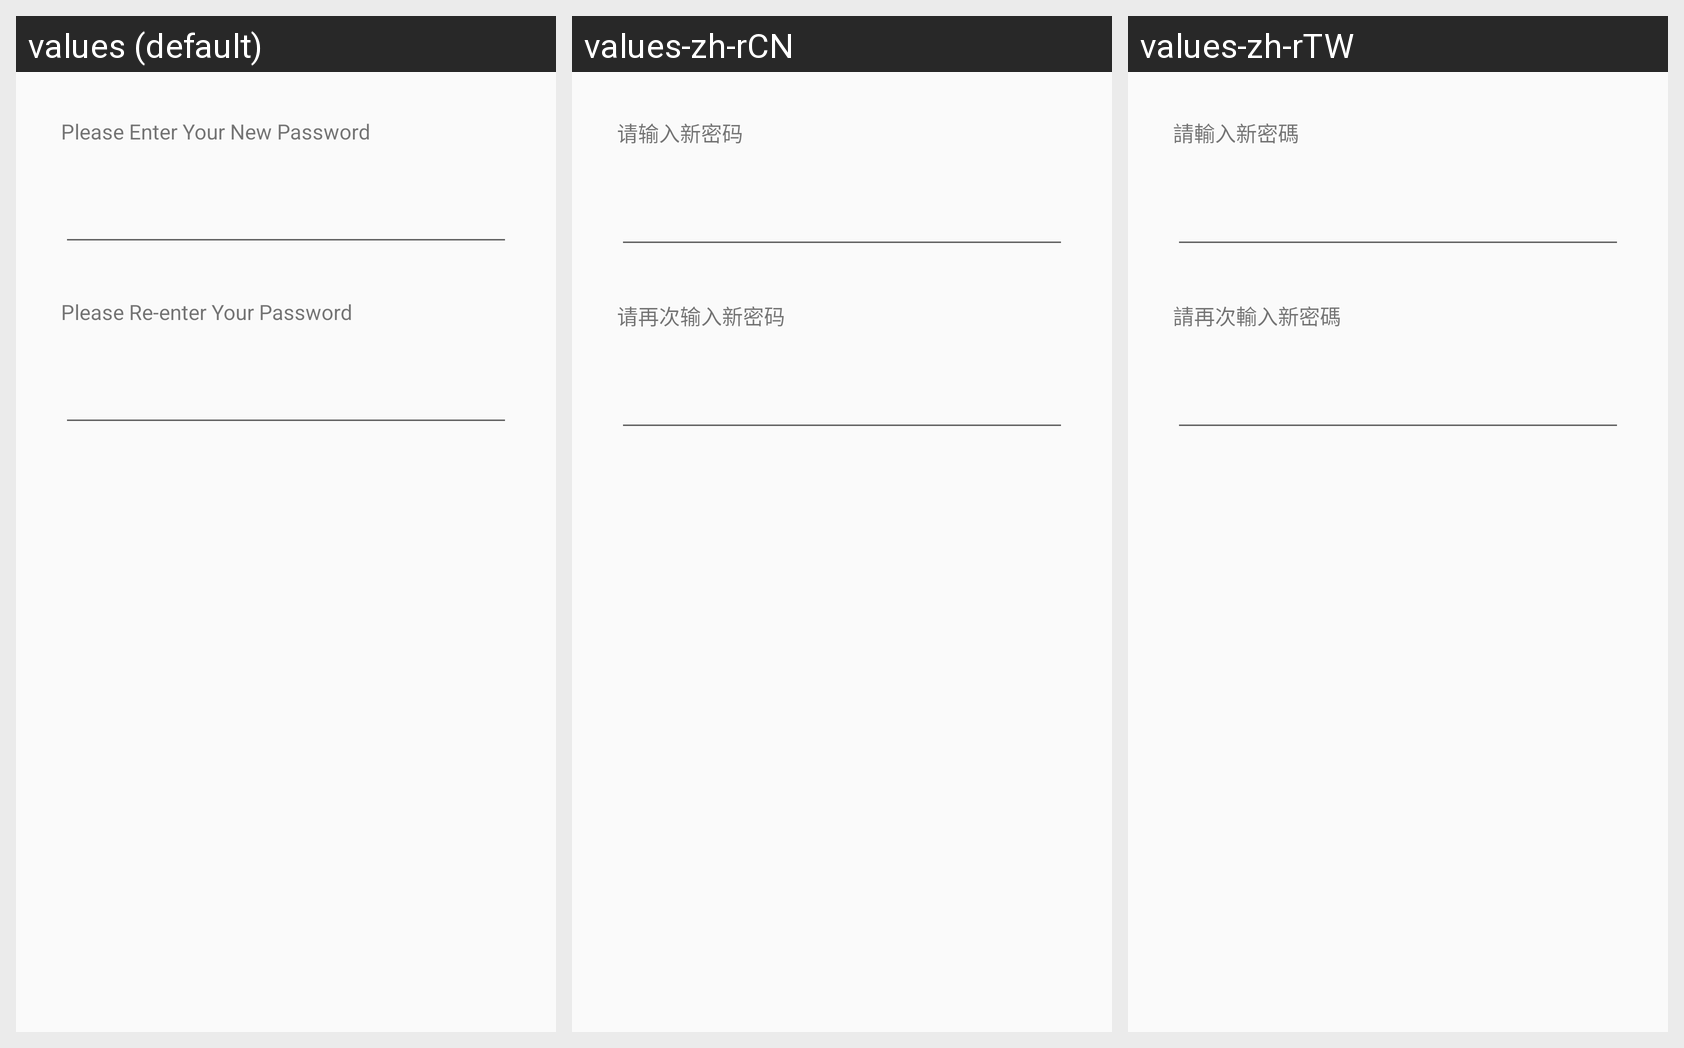

Strings drawn on this Android screen and how each of the app's shown locales translates them:
Android screen res/layout/about_page_change_password_alertdialog_layout.xml rendered under 3 locales, left to right: values (default), values-zh-rCN, values-zh-rTW. Device: Nexus 5 (rendered at 1080×1920; each locale shown at half size, 540×960, under a caption strip naming it); theme AppTheme.
Other locales in the repository, not shown: values-en-rGB, values-fr-rFR, values-ja-rJP.
Strings drawn on this screen, with the default value and each locale's value (text and hints the layout hard-codes, and strings that could not be matched under every locale, appear in the picture but are not listed):

enter_password
  values: Please Enter Your New Password
  values-zh-rCN: 请输入新密码
  values-zh-rTW: 請輸入新密碼

re_enter_password
  values: Please Re-enter Your Password
  values-zh-rCN: 请再次输入新密码
  values-zh-rTW: 請再次輸入新密碼
